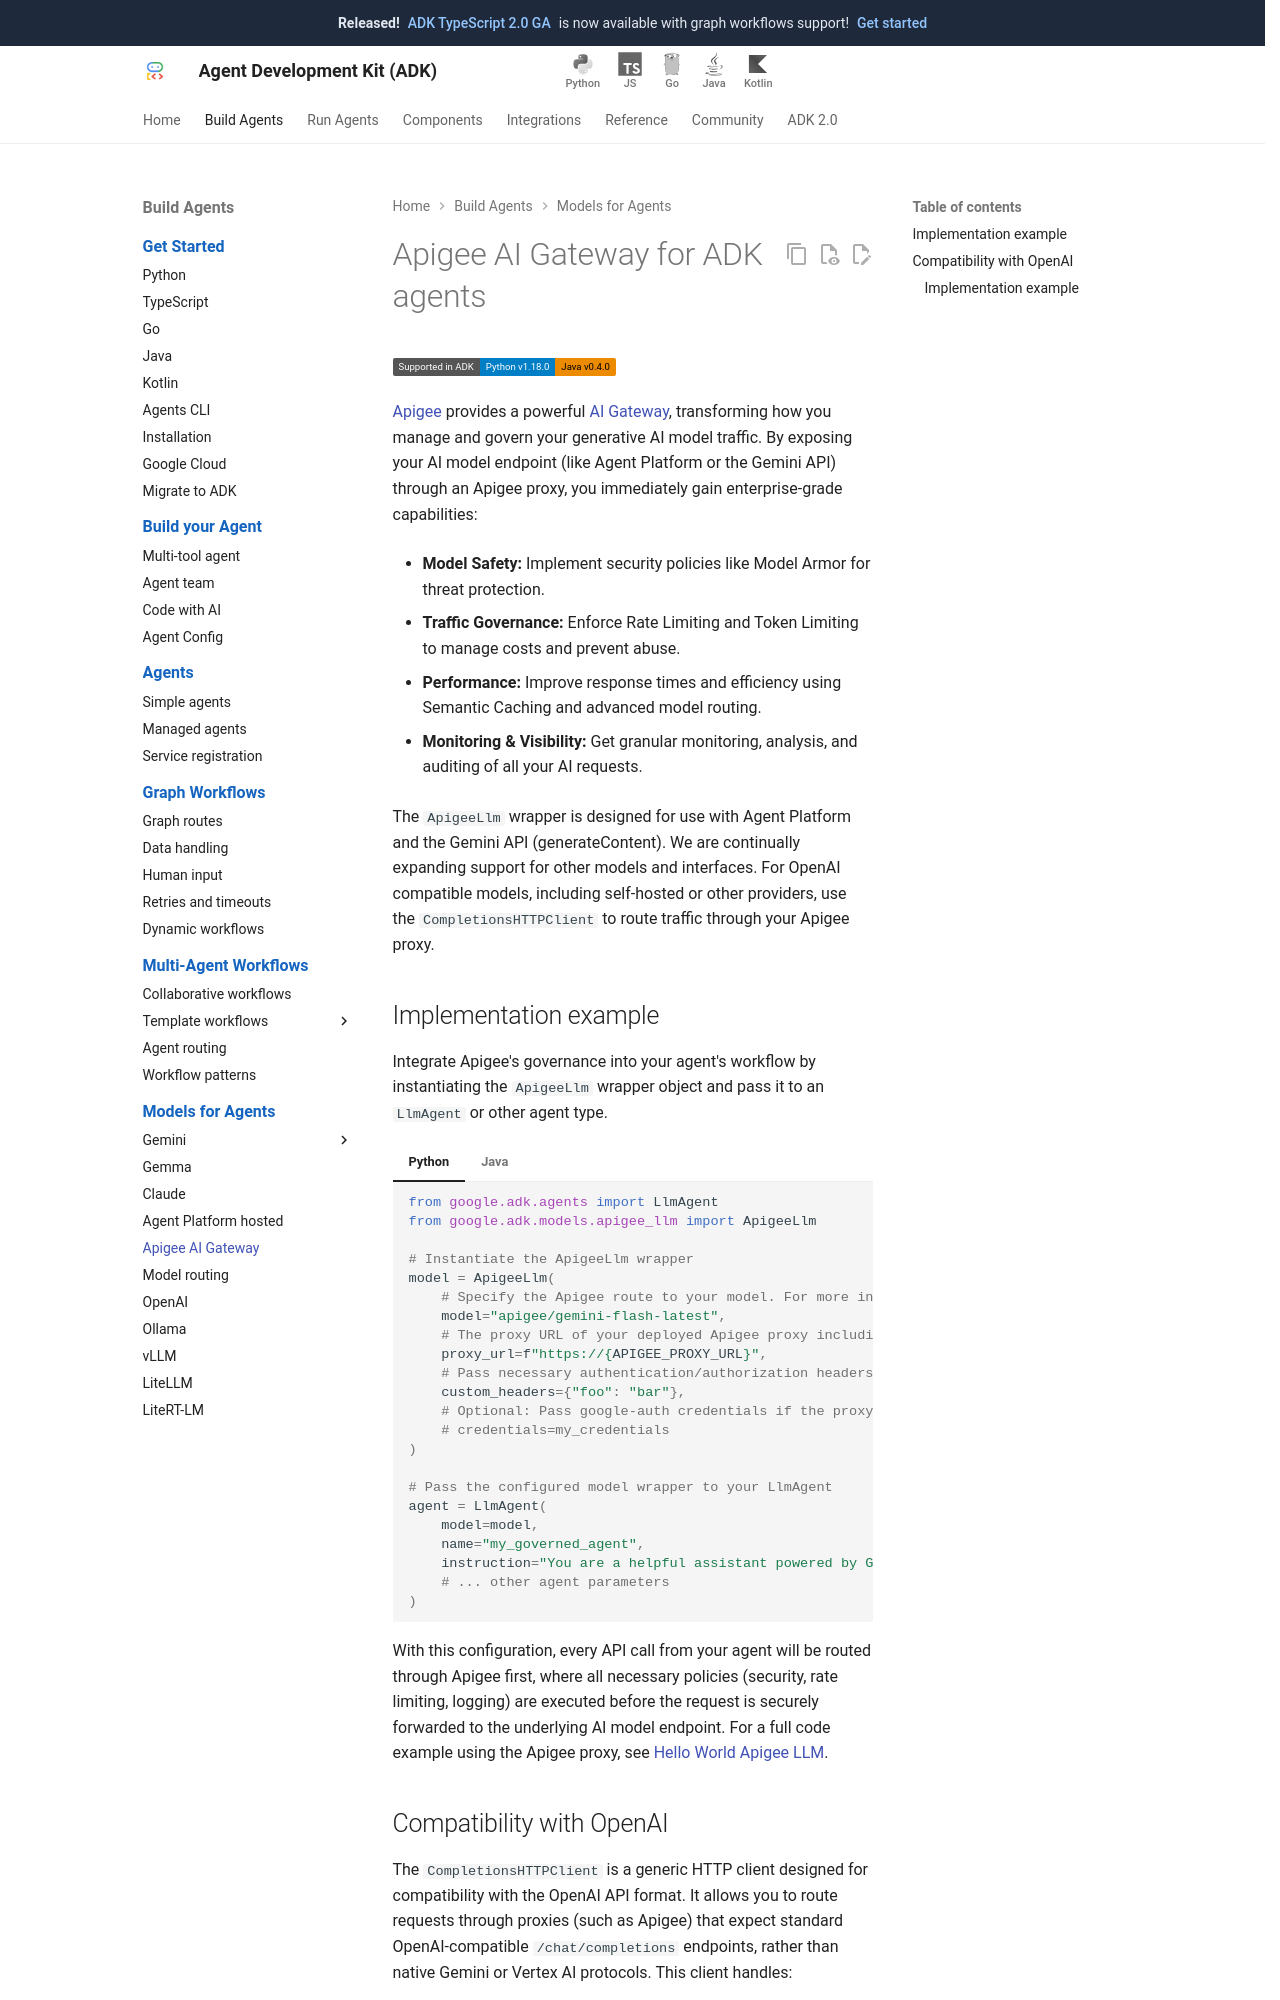

repository: google/adk-docs · page: agents/models/apigee/index.html · generator: mkdocs

# Apigee AI Gateway for ADK agents

<div class="language-support-tag">
   <span class="lst-supported">Supported in ADK</span><span class="lst-python">Python v1.18.0</span><span class="lst-java">Java v0.4.0</span>
</div>

[Apigee](https://docs.cloud.google.com/apigee/docs/api-platform/get-started/what-apigee)
provides a powerful [AI Gateway](https://cloud.google.com/solutions/apigee-ai),
transforming how you manage and govern your generative AI model traffic. By
exposing your AI model endpoint (like Agent Platform or the Gemini API) through an
Apigee proxy, you immediately gain enterprise-grade capabilities:

- **Model Safety:** Implement security policies like Model Armor for threat protection.

- **Traffic Governance:** Enforce Rate Limiting and Token Limiting to manage costs and prevent abuse.

- **Performance:** Improve response times and efficiency using Semantic Caching and advanced model routing.

- **Monitoring & Visibility:** Get granular monitoring, analysis, and auditing of all your AI requests.

   The `ApigeeLlm` wrapper is designed for use with Agent Platform
   and the Gemini API (generateContent). We are continually expanding support for
   other models and interfaces. For OpenAI compatible models, including self-hosted or 
   other providers, use the `CompletionsHTTPClient` to route traffic through your Apigee proxy.
